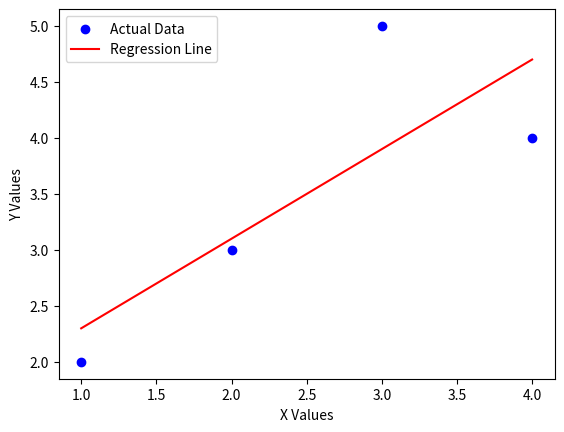

The matplotlib source for this figure:
import matplotlib.pyplot as plt 
import numpy as np 

# Data points
x_values = np.array([1, 2, 3, 4])
y_values = np.array([2, 3, 5, 4])

# Linear regression equation: y = mx + b
def calculate_square(values):
    squared_values = []
    for value in values:
        squared_values.append(value**2)
    return squared_values

def linear_regression(x, y):
    sum_x = sum(x)
    sum_y = sum(y)
    sum_xy = sum(np.multiply(x, y))
    n = len(x)
    
    if len(x) != len(y):
        print("Invalid Values")
        return None
    
    sum_of_squares_x = sum(calculate_square(x))
    
    slope = (n * sum_xy - sum_x * sum_y) / (n * sum_of_squares_x - sum_x**2)
    intercept = (sum_y - slope * sum_x) / n
    return slope, intercept

slope, intercept = linear_regression(x_values, y_values)

# Predict y values based on the regression model
predicted_y_values = []
for x in x_values:
    y = intercept + slope * x
    predicted_y_values.append(y)

# Calculate errors and metrics
errors = y_values - predicted_y_values
squared_errors = errors**2
sum_of_squared_errors = sum(squared_errors)
mean_squared_error = sum_of_squared_errors / len(x_values)

# Display results
print("Predicted y: ", predicted_y_values)
print("Errors: ", errors)
print("Squared Errors: ", squared_errors)
print("Sum of Squared Errors (SSE): ", sum_of_squared_errors)
print("Mean Squared Error (MSE): ", mean_squared_error)

# Plot the data and the regression line
plt.scatter(x_values, y_values, color="blue", label="Actual Data")
plt.plot(x_values, predicted_y_values, color="red", label="Regression Line")
plt.xlabel("X Values")
plt.ylabel("Y Values")
plt.legend()
plt.show()
